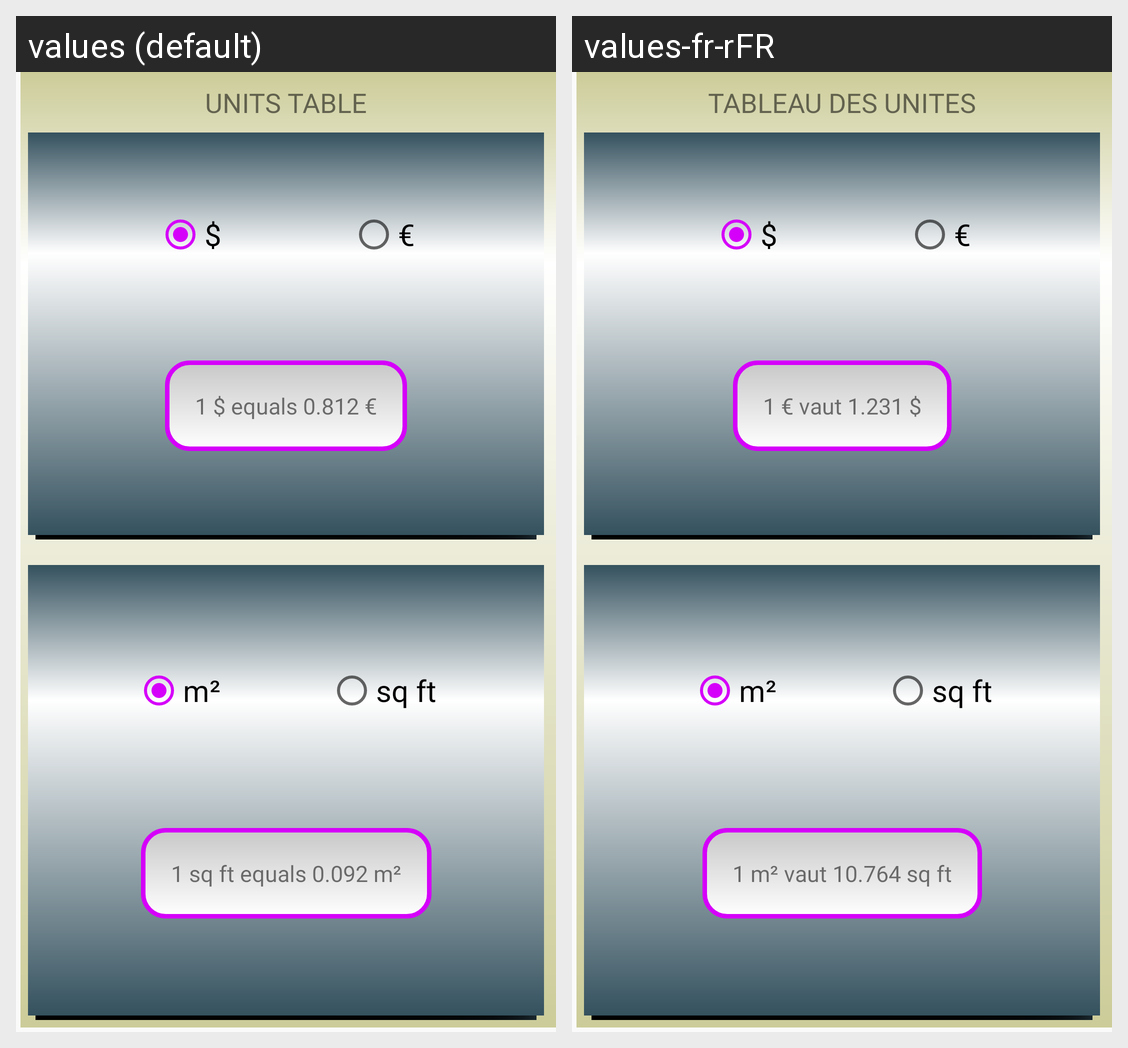

Strings drawn on this Android screen and how each of the app's shown locales translates them:
Android screen res/layout/fragment_units.xml rendered under 2 locales, left to right: values (default), values-fr-rFR. Device: Nexus 5 (rendered at 1080×1920; each locale shown at half size, 540×960, under a caption strip naming it); theme AppTheme.
Strings drawn on this screen, with the default value and each locale's value (text and hints the layout hard-codes, and strings that could not be matched under every locale, appear in the picture but are not listed):

units_title
  values: UNITS TABLE
  values-fr-rFR: TABLEAU DES UNITES

loan_simulation_dollar
  values: $
  values-fr-rFR: $  [not translated; the default value is used]

loan_simulation_euro
  values: €
  values-fr-rFR: €  [not translated; the default value is used]

units_message_money
  values: 1 $ equals 0.812 €
  values-fr-rFR: 1 € vaut 1.231 $

units_meters
  values: m²
  values-fr-rFR: m²  [not translated; the default value is used]

units_square
  values: sq ft
  values-fr-rFR: sq ft  [not translated; the default value is used]

units_message_dimension
  values: 1 sq ft equals 0.092 m²
  values-fr-rFR: 1 m² vaut 10.764 sq ft
